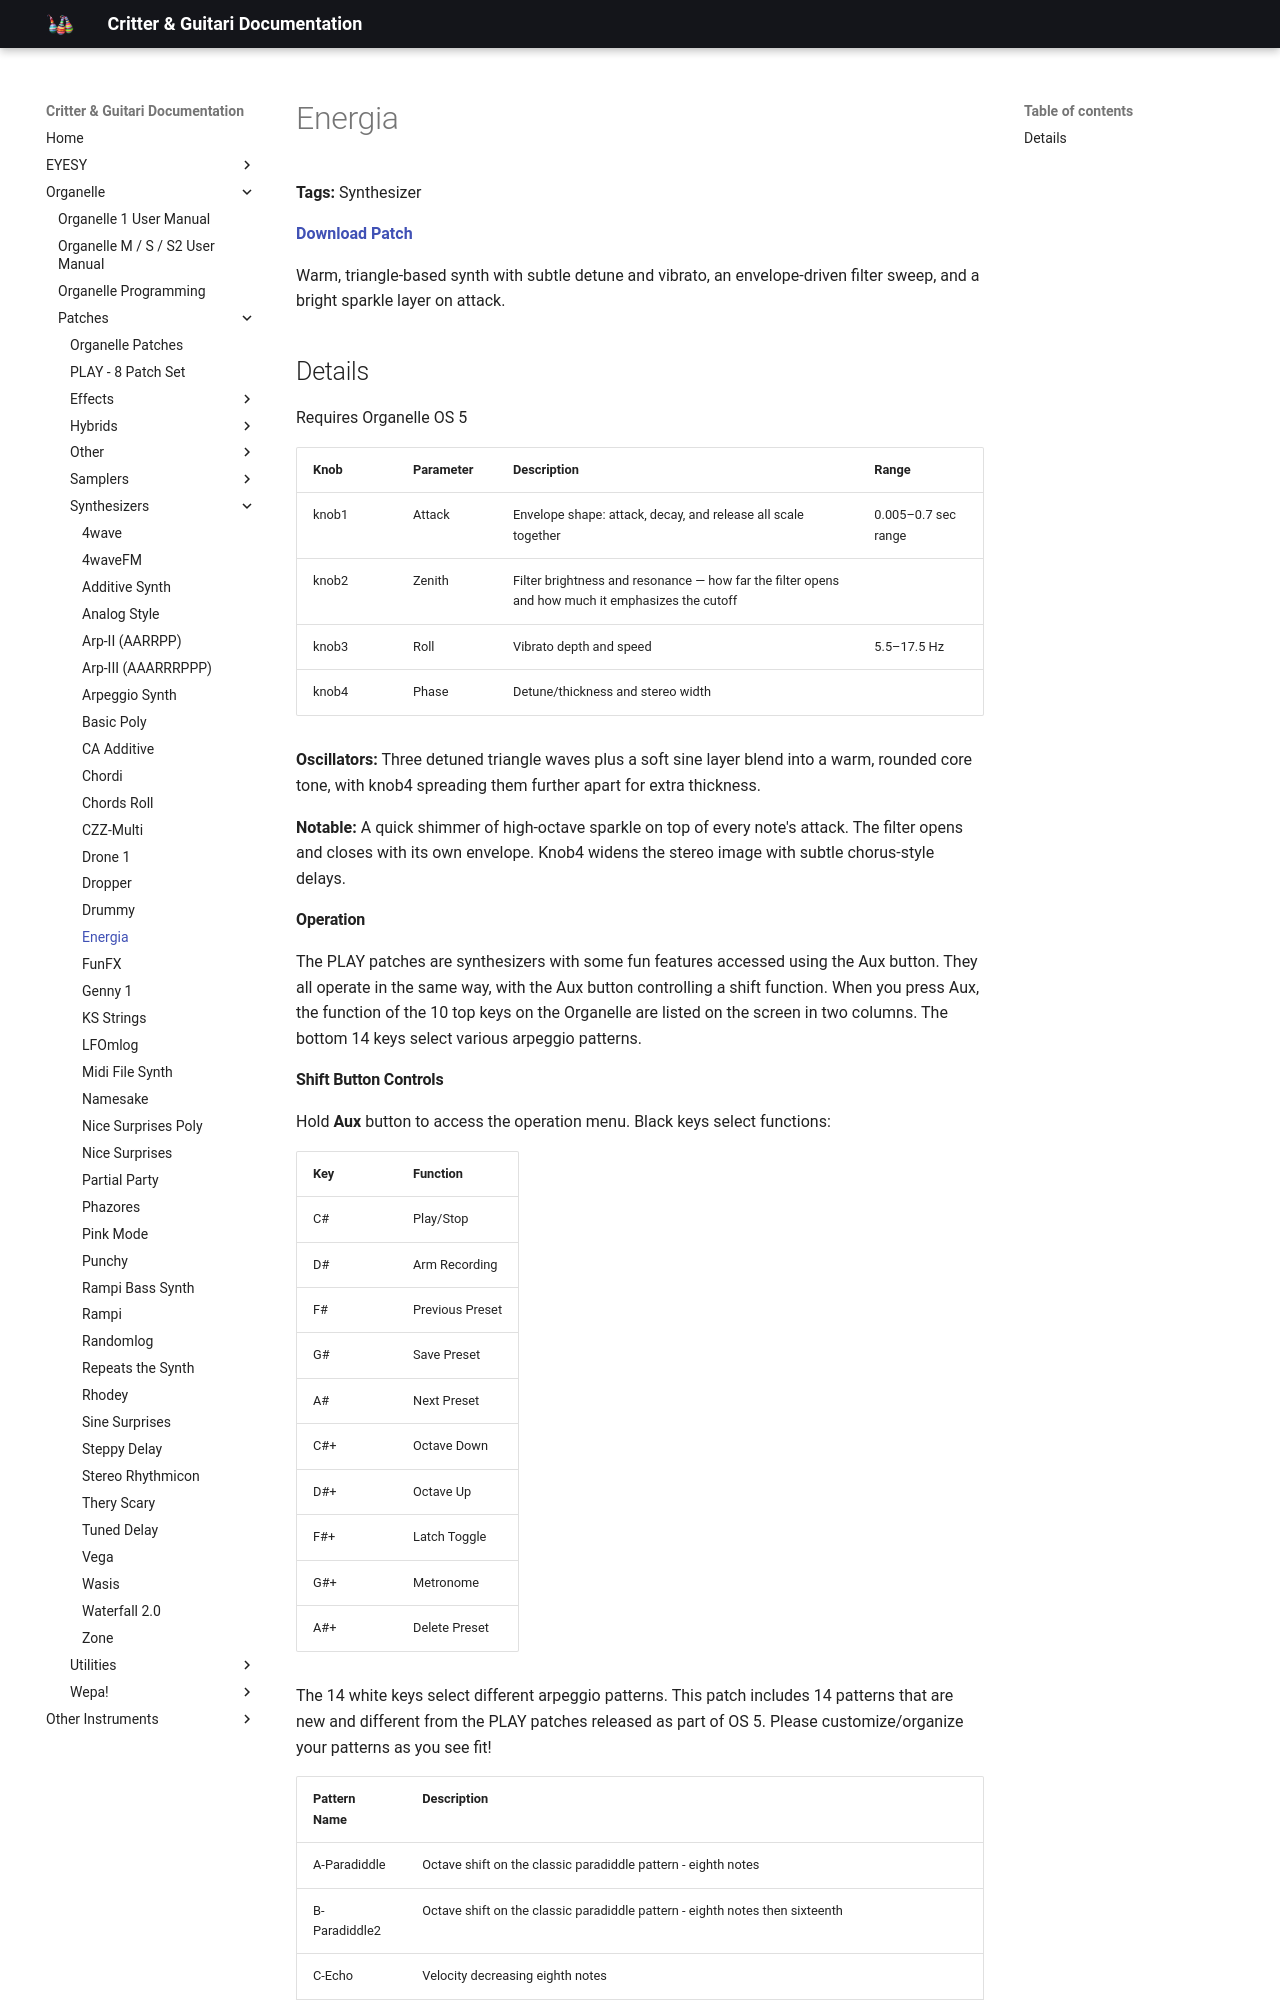

repository: critterandguitari/cg-docs · page: Organelle/patches/Synthesizers/energia/index.html · generator: mkdocs

---
title: Energia
date: 2026-07-31
tags:
  - Synthesizer

---


# Energia


**Tags:** Synthesizer

**[Download Patch](https://patchstorage.com/wp-content/uploads/2026/07/Energia-6a6ce9e19f36a.zip)**

Warm, triangle-based synth with subtle detune and vibrato, an envelope-driven filter sweep, and a bright sparkle layer on attack.

## Details

Requires Organelle OS 5

| Knob | Parameter | Description | Range |
|------|-----------|-------------|-------|
| knob1	| Attack | Envelope shape: attack, decay, and release all scale together | 0.005–0.7 sec range |
| knob2 | Zenith | Filter brightness and resonance — how far the filter opens and how much it emphasizes the cutoff |
| knob3 | Roll | Vibrato depth and speed | 5.5–17.5 Hz |
| knob4 | Phase | Detune/thickness and stereo width |

**Oscillators:** Three detuned triangle waves plus a soft sine layer blend into a warm, rounded core tone, with knob4 spreading them further apart for extra thickness.

**Notable:** A quick shimmer of high-octave sparkle on top of every note's attack. The filter opens and closes with its own envelope. Knob4 widens the stereo image with subtle chorus-style delays.


#### Operation

The PLAY patches are synthesizers with some fun features accessed using the Aux button. They all operate in the same way, with the Aux button controlling a shift function. When you press Aux, the function of the 10 top keys on the Organelle are listed on the screen in two columns. The bottom 14 keys select various arpeggio patterns.
